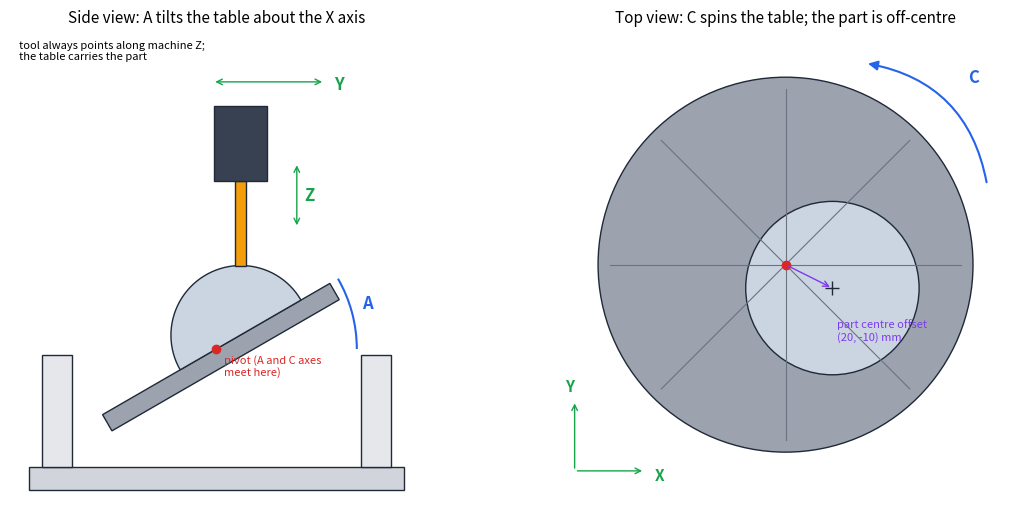

The matplotlib source for this figure: (Note: this script raises an exception after producing the figure.)
"""Explanatory diagrams for the report: machine axes, servo control loop, ML pipeline.
Run: python3 draw_diagrams.py -> results/machine_axes.png, results/control_loop.png, results/ml_pipeline.png"""
import numpy as np
import matplotlib
matplotlib.use("Agg")
import matplotlib.pyplot as plt
from matplotlib.patches import FancyBboxPatch, Circle, Rectangle, FancyArrowPatch, Arc

INK = "#1f2937"


def box(ax, x, y, w, h, text, fc, fs=9):
    ax.add_patch(FancyBboxPatch((x, y), w, h, boxstyle="round,pad=0.02,rounding_size=0.06", fc=fc, ec=INK, lw=1))
    ax.text(x + w / 2, y + h / 2, text, ha="center", va="center", fontsize=fs)
    return x, y, w, h


def arr(ax, p, q, text=None, off=(0, 0.1), color=INK, rad=0.0, fs=8):
    ax.add_patch(FancyArrowPatch(p, q, arrowstyle="-|>", mutation_scale=12, color=color, lw=1.1,
                                 connectionstyle=f"arc3,rad={rad}"))
    if text:
        ax.text((p[0] + q[0]) / 2 + off[0], (p[1] + q[1]) / 2 + off[1], text, ha="center", fontsize=fs, color=color)


def machine_axes():
    fig, ax = plt.subplots(1, 2, figsize=(12, 5.2))
    # Front view (looking along -X): A tilts the table about X
    a = ax[0]
    a.set(xlim=(-110, 110), ylim=(-80, 170), aspect="equal"); a.axis("off")
    a.set_title("Side view: A tilts the table about the X axis", fontsize=11)
    a.add_patch(Rectangle((-100, -75), 200, 12, fc="#d1d5db", ec=INK))
    for s in (-1, 1):
        a.add_patch(Rectangle((s * 85 - 8, -63), 16, 60, fc="#e5e7eb", ec=INK))
    tilt = np.radians(30)
    R = np.array([[np.cos(tilt), -np.sin(tilt)], [np.sin(tilt), np.cos(tilt)]])
    tab = np.array([[-70, -10], [70, -10], [70, 0], [-70, 0]]) @ R.T
    a.add_patch(plt.Polygon(tab, fc="#9ca3af", ec=INK))
    th = np.linspace(0, np.pi, 50)
    dome = np.c_[15 + 40 * np.cos(th) * 0.93, 37 * np.sin(th) - 0] @ R.T
    a.add_patch(plt.Polygon(dome, fc="#cbd5e1", ec=INK))
    a.plot(0, 0, "o", color="#dc2626", ms=6); a.text(4, -14, "pivot (A and C axes\nmeet here)", fontsize=8, color="#dc2626")
    a.add_patch(Arc((0, 0), 150, 150, theta1=0, theta2=30, color="#2563eb", lw=1.5))
    a.text(78, 22, "A", color="#2563eb", fontsize=12, weight="bold")
    tip = np.array([15, 0]) @ R.T + [0, 37]          # where the dome's surface normal is vertical
    a.add_patch(Rectangle((tip[0] - 3, tip[1]), 6, 45, fc="#f59e0b", ec=INK))
    a.add_patch(Rectangle((tip[0] - 14, tip[1] + 45), 28, 40, fc="#374151", ec=INK))
    a.annotate("", (tip[0] + 30, tip[1] + 55), (tip[0] + 30, tip[1] + 20), arrowprops=dict(arrowstyle="<->", color="#16a34a"))
    a.text(tip[0] + 34, tip[1] + 35, "Z", color="#16a34a", fontsize=12, weight="bold")
    a.annotate("", (tip[0] + 45, tip[1] + 98), (tip[0] - 15, tip[1] + 98), arrowprops=dict(arrowstyle="<->", color="#16a34a"))
    a.text(tip[0] + 50, tip[1] + 94, "Y", color="#16a34a", fontsize=12, weight="bold")
    a.text(-105, 165, "tool always points along machine Z;\nthe table carries the part", fontsize=8, va="top")
    # Top view: C spins the table, the part is off-centre
    b = ax[1]
    b.set(xlim=(-100, 100), ylim=(-100, 100), aspect="equal"); b.axis("off")
    b.set_title("Top view: C spins the table; the part is off-centre", fontsize=11)
    b.add_patch(Circle((0, 0), 80, fc="#9ca3af", ec=INK))
    for k in range(4):
        ang = k * np.pi / 4
        b.plot([-75 * np.cos(ang), 75 * np.cos(ang)], [-75 * np.sin(ang), 75 * np.sin(ang)], color="#6b7280", lw=.8)
    b.add_patch(Circle((20, -10), 37, fc="#cbd5e1", ec=INK))
    b.plot(0, 0, "o", color="#dc2626", ms=6)
    b.plot(20, -10, "+", color=INK, ms=10)
    b.annotate("", (20, -10), (0, 0), arrowprops=dict(arrowstyle="->", color="#7c3aed"))
    b.text(22, -32, "part centre offset\n(20, -10) mm", fontsize=8, color="#7c3aed")
    b.add_patch(FancyArrowPatch((86, 34), (34, 86), arrowstyle="-|>", mutation_scale=14, color="#2563eb", lw=1.5,
                                connectionstyle="arc3,rad=0.35"))
    b.text(78, 78, "C", color="#2563eb", fontsize=12, weight="bold")
    b.annotate("", (-60, -88), (-90, -88), arrowprops=dict(arrowstyle="->", color="#16a34a"))
    b.annotate("", (-90, -58), (-90, -88), arrowprops=dict(arrowstyle="->", color="#16a34a"))
    b.text(-56, -92, "X", color="#16a34a", fontsize=11, weight="bold"); b.text(-94, -54, "Y", color="#16a34a", fontsize=11, weight="bold")
    fig.tight_layout()
    fig.savefig("results/machine_axes.png", dpi=170, bbox_inches="tight")


def control_loop():
    fig, ax = plt.subplots(figsize=(12, 3.8))
    ax.set(xlim=(0, 12), ylim=(0, 3.8)); ax.axis("off")
    ref = box(ax, 0.1, 1.5, 1.6, 0.8, "Interpolator\nr, v_ref, a_ref", "#fce7f3")
    ax.add_patch(Circle((2.4, 1.9), 0.2, fc="white", ec=INK)); ax.text(2.4, 1.9, "+", ha="center", va="center", fontsize=11)
    ax.text(2.05, 1.45, "−", fontsize=13)
    pid = box(ax, 3.1, 1.5, 1.8, 0.8, "PID\nKp e + Ki∫e + Kd ė", "#dcfce7")
    ff = box(ax, 3.1, 2.75, 1.8, 0.8, "Feedforward\nm a + b v + Fc + mg", "#dcfce7")
    ax.add_patch(Circle((5.6, 1.9), 0.2, fc="white", ec=INK)); ax.text(5.6, 1.9, "+", ha="center", va="center", fontsize=11)
    sat = box(ax, 6.2, 1.5, 1.3, 0.8, "Saturation\n|u| ≤ u_max", "#e5e7eb")
    plant = box(ax, 7.9, 1.5, 2.3, 0.8, "Axis\nm ẍ = u − bẋ − Fc − load", "#e5e7eb", 8.5)
    enc = box(ax, 8.0, 0.2, 2.0, 0.7, "Encoder (1 µm steps)", "#dbeafe")
    arr(ax, (1.7, 1.9), (2.2, 1.9), "r")
    arr(ax, (2.6, 1.9), (3.1, 1.9), "e", off=(0, 0.12))
    arr(ax, (4.9, 1.9), (5.4, 1.9))
    arr(ax, (0.9, 2.3), (3.1, 3.15), "v_ref, a_ref", off=(-0.3, 0.2), rad=-0.2)
    arr(ax, (4.9, 3.15), (5.6, 2.1), "u_ff", off=(0.3, 0.1))
    arr(ax, (5.8, 1.9), (6.2, 1.9), "u", off=(0, 0.12))
    arr(ax, (7.5, 1.9), (8.0, 1.9))
    arr(ax, (10.2, 1.9), (11.4, 1.9), "x (actual)", off=(0, 0.12))
    arr(ax, (10.7, 1.9), (10.0, 0.55), rad=-0.3)
    arr(ax, (8.0, 0.55), (2.4, 1.7), "measured position", off=(0, -0.35), rad=-0.15)
    ax.text(8.1, 2.75, "load: gravity (Z, A),\ncutting force (X, Y)", fontsize=8)
    arr(ax, (9.0, 2.75), (9.0, 2.3))
    fig.savefig("results/control_loop.png", dpi=170, bbox_inches="tight")


def ml_pipeline():
    fig, ax = plt.subplots(figsize=(12, 3.0))
    ax.set(xlim=(0, 12), ylim=(0, 3)); ax.axis("off")
    s1 = box(ax, 0.1, 1.7, 1.8, 0.9, "Spindle current\n(10 kHz)", "#dbeafe")
    s2 = box(ax, 0.1, 0.4, 1.8, 0.9, "Vibration\n(10 kHz)", "#dbeafe")
    w = box(ax, 2.4, 1.0, 1.7, 1.0, "0.1 s windows\n(1000 samples)", "#e5e7eb")
    f = box(ax, 4.6, 0.6, 2.2, 1.8, "8 features\nfeed, current/feed,\nripple, RMS, kurtosis,\nchatter-band share,\ntooth-pass share,\n1x-rev ratio", "#fef3c7", 8.5)
    c = box(ax, 7.3, 1.0, 1.9, 1.0, "Classifier\nrandom forest /\ndecision tree", "#fef3c7")
    a = box(ax, 9.7, 1.0, 2.2, 1.0, "normal → continue\nworn → feed −20%\nchatter → speed +15%\nbroken → stop", "#dcfce7", 8.5)
    arr(ax, (1.9, 2.15), (2.4, 1.7)); arr(ax, (1.9, 0.85), (2.4, 1.3))
    arr(ax, (4.1, 1.5), (4.6, 1.5)); arr(ax, (6.8, 1.5), (7.3, 1.5)); arr(ax, (9.2, 1.5), (9.7, 1.5), "state", off=(0, 0.12))
    fig.savefig("results/ml_pipeline.png", dpi=170, bbox_inches="tight")


if __name__ == "__main__":
    machine_axes()
    control_loop()
    ml_pipeline()
